2-way image classification set "Augmented Dataset" from GitHub (Vipransh-Agarwal/Parkinsons-Detector); label vocabulary: healthy, parkinson.

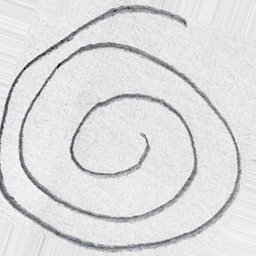
Label: healthy

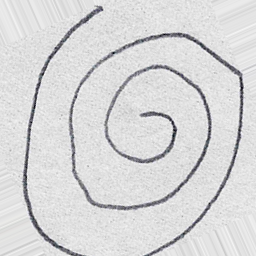
Label: healthy

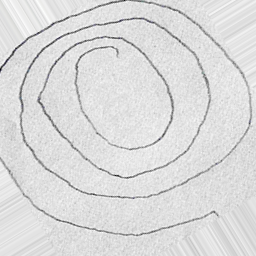
Label: parkinson

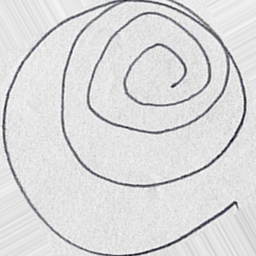
Label: healthy

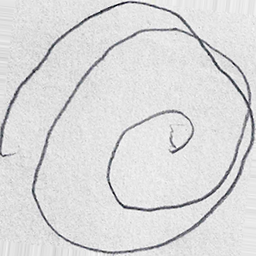
Label: parkinson

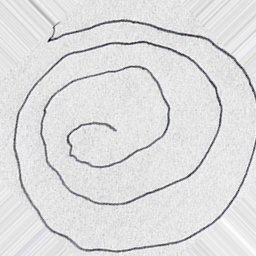
Label: parkinson
